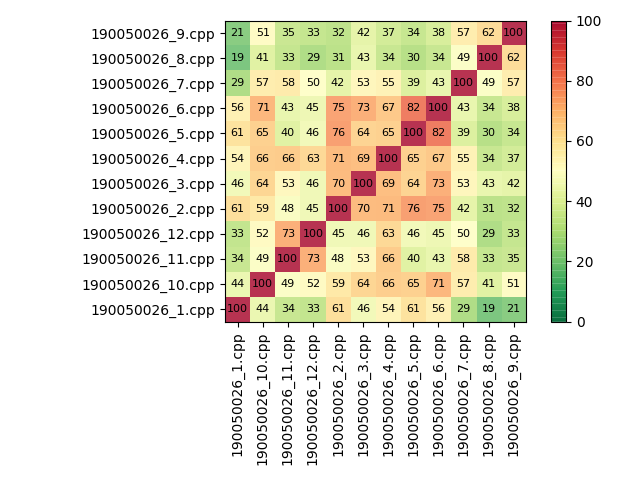

Source data for this figure (header and first rows):
, File A, File B, Plagiarism Percentage
0, 190050026_5.cpp, 190050026_6.cpp, 82.48
1, 190050026_2.cpp, 190050026_5.cpp, 75.67
2, 190050026_2.cpp, 190050026_6.cpp, 74.75
3, 190050026_11.cpp, 190050026_12.cpp, 72.61
4, 190050026_3.cpp, 190050026_6.cpp, 72.56
5, 190050026_10.cpp, 190050026_6.cpp, 71.03
6, 190050026_2.cpp, 190050026_4.cpp, 70.55
7, 190050026_2.cpp, 190050026_3.cpp, 70.1
8, 190050026_3.cpp, 190050026_4.cpp, 69.18
9, 190050026_4.cpp, 190050026_6.cpp, 67.1
10, 190050026_11.cpp, 190050026_4.cpp, 66.3
11, 190050026_10.cpp, 190050026_4.cpp, 65.72
12, 190050026_10.cpp, 190050026_5.cpp, 65.23
13, 190050026_4.cpp, 190050026_5.cpp, 64.92
14, 190050026_3.cpp, 190050026_5.cpp, 64.35
15, 190050026_10.cpp, 190050026_3.cpp, 64.03
16, 190050026_12.cpp, 190050026_4.cpp, 62.91
17, 190050026_8.cpp, 190050026_9.cpp, 62.44
18, 190050026_1.cpp, 190050026_2.cpp, 61.49
19, 190050026_1.cpp, 190050026_5.cpp, 60.66
20, 190050026_10.cpp, 190050026_2.cpp, 58.51
21, 190050026_11.cpp, 190050026_7.cpp, 57.7
22, 190050026_10.cpp, 190050026_7.cpp, 56.99
23, 190050026_7.cpp, 190050026_9.cpp, 56.98
24, 190050026_1.cpp, 190050026_6.cpp, 55.81
25, 190050026_4.cpp, 190050026_7.cpp, 54.85
26, 190050026_1.cpp, 190050026_4.cpp, 54.1
27, 190050026_3.cpp, 190050026_7.cpp, 53.15
28, 190050026_11.cpp, 190050026_3.cpp, 52.91
29, 190050026_10.cpp, 190050026_12.cpp, 51.87
30, 190050026_10.cpp, 190050026_9.cpp, 51.19
31, 190050026_12.cpp, 190050026_7.cpp, 50.18
32, 190050026_10.cpp, 190050026_11.cpp, 49.04
33, 190050026_7.cpp, 190050026_8.cpp, 48.9
34, 190050026_11.cpp, 190050026_2.cpp, 48.42
35, 190050026_1.cpp, 190050026_3.cpp, 45.88
36, 190050026_12.cpp, 190050026_5.cpp, 45.74
37, 190050026_12.cpp, 190050026_3.cpp, 45.52
38, 190050026_12.cpp, 190050026_2.cpp, 45.5
39, 190050026_12.cpp, 190050026_6.cpp, 44.76
40, 190050026_1.cpp, 190050026_10.cpp, 43.96
41, 190050026_11.cpp, 190050026_6.cpp, 43.32
42, 190050026_3.cpp, 190050026_8.cpp, 43.2
43, 190050026_6.cpp, 190050026_7.cpp, 43.07
44, 190050026_3.cpp, 190050026_9.cpp, 42.19
45, 190050026_2.cpp, 190050026_7.cpp, 42.09
46, 190050026_10.cpp, 190050026_8.cpp, 40.57
47, 190050026_11.cpp, 190050026_5.cpp, 40.49
48, 190050026_5.cpp, 190050026_7.cpp, 39.18
49, 190050026_6.cpp, 190050026_9.cpp, 38.15
50, 190050026_4.cpp, 190050026_9.cpp, 36.99
51, 190050026_11.cpp, 190050026_9.cpp, 34.7
52, 190050026_1.cpp, 190050026_11.cpp, 34.35
53, 190050026_4.cpp, 190050026_8.cpp, 34.35
54, 190050026_6.cpp, 190050026_8.cpp, 34.16
55, 190050026_5.cpp, 190050026_9.cpp, 33.96
56, 190050026_12.cpp, 190050026_9.cpp, 33.44
57, 190050026_11.cpp, 190050026_8.cpp, 33.36
58, 190050026_1.cpp, 190050026_12.cpp, 32.98
59, 190050026_2.cpp, 190050026_9.cpp, 31.67
... 6 more rows
